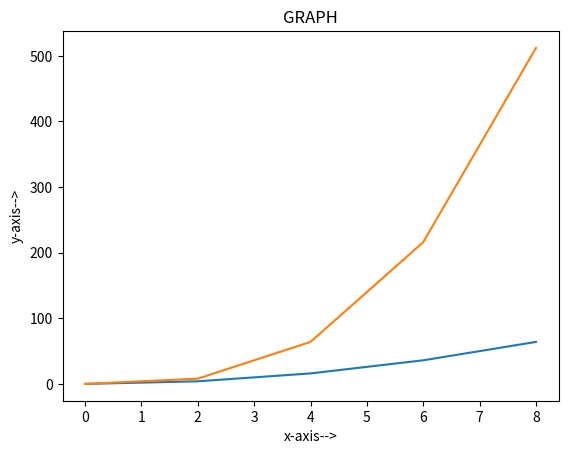

Here is the Python script that generated this plot:
import matplotlib.pyplot as plt
import numpy as np
'''line style-->we can change the stylem of lines
line style='s'
shortcut-->ls='solid'-->by default it is solid
dotted --
dashed - - - - -
dashdot -. -. -.
none--line will not appear
the enxt thing is line width
line width-->lw=20
line color-->c=''-->same as markers
'''
x=np.arange(0,10,2)
y1=x**2
y2=x**3
#plt.plot(x,y,marker='p',mfc='b',mec='r',ms='15',ls='none',lw=10,c='r')
#in single plot function we can draw multiple lines
plt.plot(x,y1,x,y2)
plt.xlabel('x-axis-->')
plt.ylabel('y-axis-->')
plt.title('GRAPH')
plt.show()
